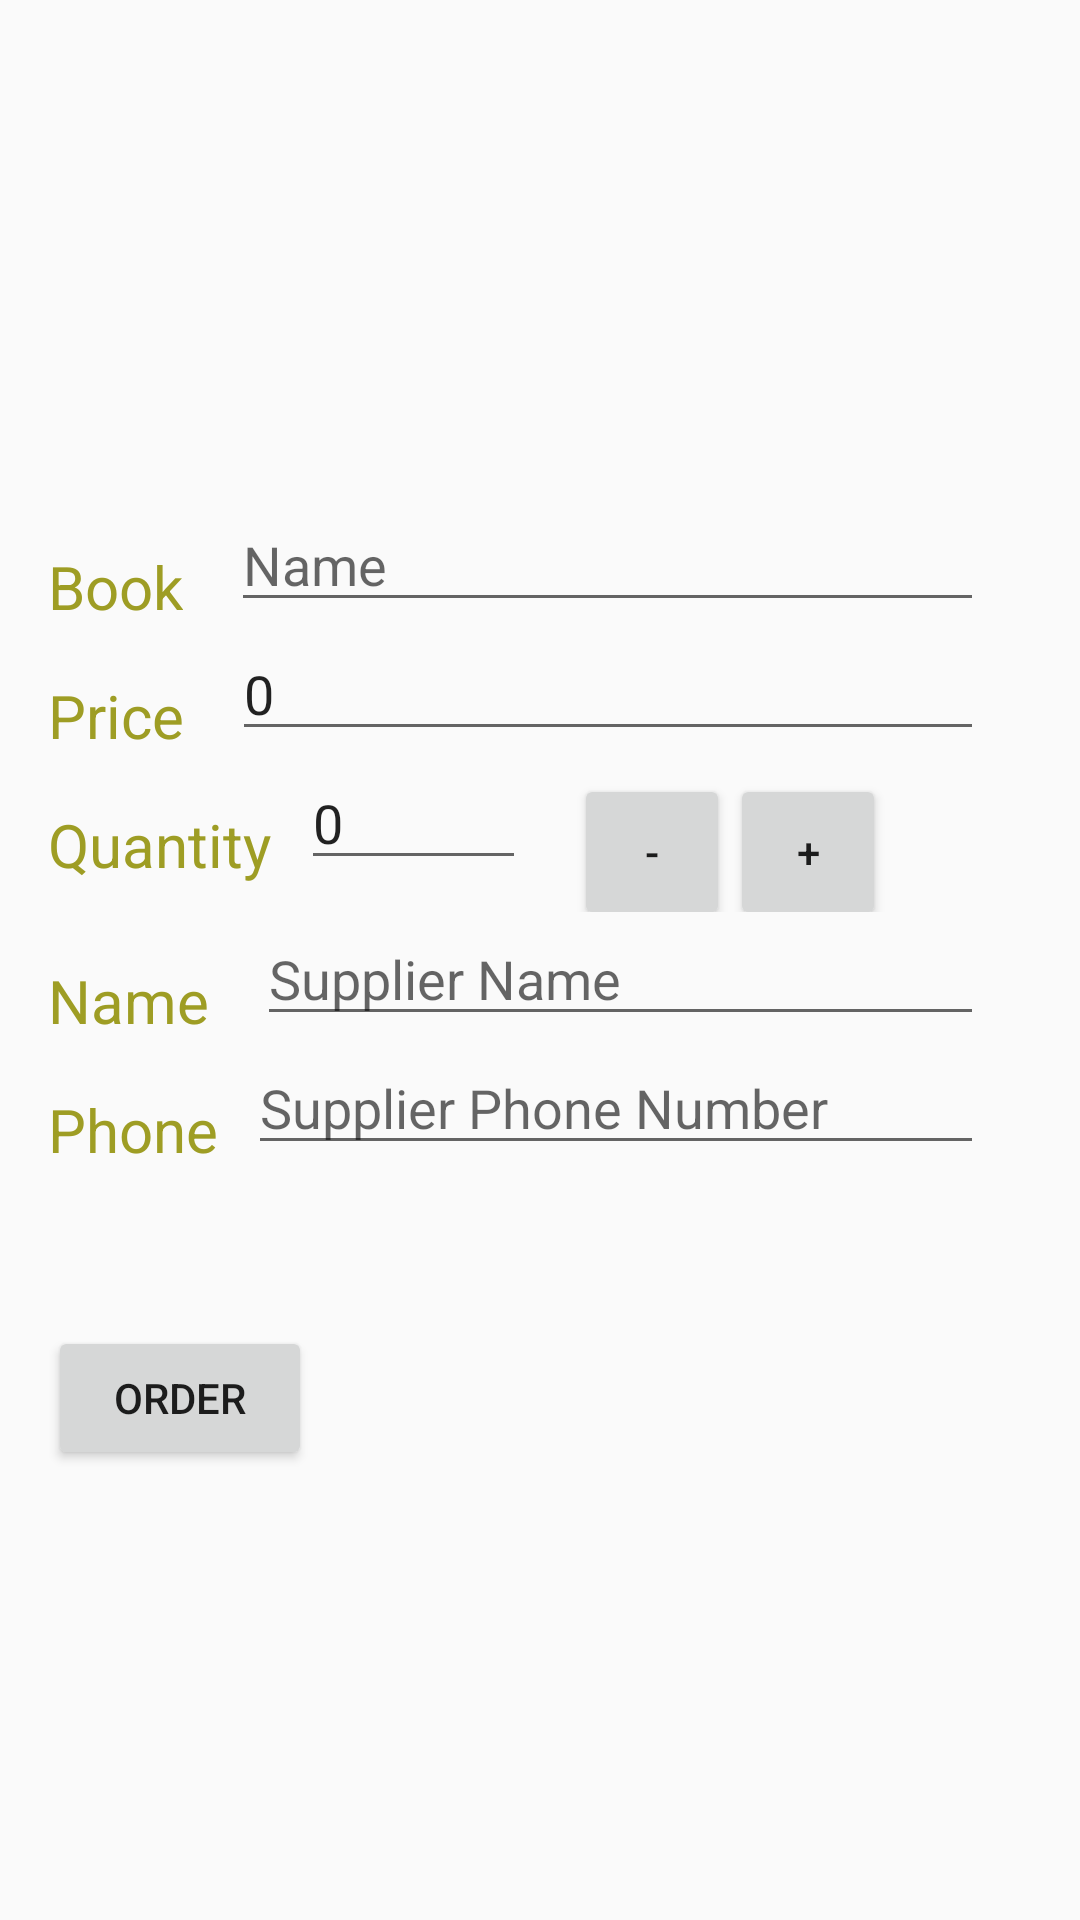

Layout XML and referenced resources for this Android screen:
<!-- AndroidManifest.xml: application theme AppTheme -->
<!-- res/layout/activity_editor.xml -->
<?xml version="1.0" encoding="utf-8"?>
<ScrollView xmlns:android="http://schemas.android.com/apk/res/android"
    xmlns:app="http://schemas.android.com/apk/res-auto"
    xmlns:tools="http://schemas.android.com/tools"
    android:layout_width="match_parent"
    android:layout_height="match_parent"
    tools:context=".EditorActivity">

    <LinearLayout
        android:layout_width="match_parent"
        android:layout_height="wrap_content"
        android:layout_margin="@dimen/margin"
        android:orientation="vertical"
        tools:context=".EditorActivity">

        <ImageView
            android:id="@+id/product_detail_image"
            android:layout_width="match_parent"
            android:layout_height="150dp"
            android:layout_gravity="center_horizontal"
            android:src="@drawable/i_book" />

        <RelativeLayout
            android:layout_width="wrap_content"
            android:layout_height="wrap_content">

            <TextView
                android:id="@+id/head1"
                style="@style/CategoryStyle"
                android:text="@string/book" />

            <EditText
                android:id="@+id/ProdName"
                android:layout_width="wrap_content"
                android:layout_height="wrap_content"
                android:layout_alignParentRight="true"
                android:layout_marginLeft="@dimen/margin"
                android:layout_marginRight="@dimen/margin"
                android:layout_toRightOf="@id/head1"
                android:hint="@string/Name"
                android:inputType="textCapWords" />
        </RelativeLayout>

        <RelativeLayout
            android:layout_width="wrap_content"
            android:layout_height="wrap_content">

            <TextView
                android:id="@+id/head2"
                style="@style/CategoryStyle"
                android:text="@string/price" />

            <EditText
                android:id="@+id/Price"
                android:layout_width="wrap_content"
                android:layout_height="wrap_content"
                android:layout_alignParentRight="true"
                android:layout_marginLeft="@dimen/margin"
                android:layout_marginRight="@dimen/margin"
                android:layout_toRightOf="@id/head2"
                android:hint="@string/price"
                android:inputType="numberDecimal"
                android:text="@string/_0" />
        </RelativeLayout>

        <LinearLayout
            android:layout_width="wrap_content"
            android:layout_height="wrap_content">

            <RelativeLayout
                android:layout_width="wrap_content"
                android:layout_height="wrap_content">

                <TextView
                    android:id="@+id/head3"
                    style="@style/CategoryStyle"
                    android:text="@string/quantity" />

                <EditText
                    android:id="@+id/Quantity"
                    android:layout_width="wrap_content"
                    android:layout_height="wrap_content"
                    android:layout_marginLeft="@dimen/marginleft2"
                    android:layout_marginRight="@dimen/margin"
                    android:layout_toRightOf="@id/head3"
                    android:hint="@string/quantity"
                    android:inputType="numberDecimal"
                    android:text="@string/_0" />
            </RelativeLayout>

            <Button
                android:id="@+id/minus"
                android:layout_width="@dimen/ButtonSize"
                android:layout_height="@dimen/ButtonSize"
                android:onClick="minus"
                android:text="@string/minus" />

            <Button
                android:id="@+id/plus"
                android:layout_width="@dimen/ButtonSize"
                android:layout_height="@dimen/ButtonSize"
                android:onClick="plus"
                android:text="@string/plus" />
        </LinearLayout>

        <RelativeLayout
            android:layout_width="wrap_content"
            android:layout_height="wrap_content">

            <TextView
                android:id="@+id/head4"
                style="@style/CategoryStyle"
                android:text="@string/name" />

            <EditText
                android:id="@+id/SuppName"
                android:layout_width="wrap_content"
                android:layout_height="wrap_content"
                android:layout_alignParentRight="true"
                android:layout_marginLeft="@dimen/margin"
                android:layout_marginRight="@dimen/margin"
                android:layout_toRightOf="@id/head4"
                android:hint="@string/supplier_name"
                android:inputType="textCapWords" />
        </RelativeLayout>

        <RelativeLayout
            android:layout_width="wrap_content"
            android:layout_height="wrap_content"
            android:layout_marginBottom="@dimen/marginleft2">

            <TextView
                android:id="@+id/head5"
                style="@style/CategoryStyle"
                android:paddingBottom="@dimen/marginleft2"
                android:text="@string/phone" />

            <EditText
                android:id="@+id/SupplierPhone"
                android:layout_width="wrap_content"
                android:layout_height="wrap_content"
                android:layout_alignParentRight="true"
                android:layout_marginBottom="@dimen/marginleft2"
                android:layout_marginLeft="@dimen/marginleft2"
                android:layout_marginRight="@dimen/margin"
                android:layout_toRightOf="@id/head5"
                android:hint="@string/supplier_phone_number"
                android:inputType="phone" />
        </RelativeLayout>

        <RelativeLayout
            android:layout_width="wrap_content"
            android:layout_height="wrap_content">

            <Button
                android:id="@+id/order"
                android:layout_width="wrap_content"
                android:layout_height="wrap_content"
                android:layout_marginBottom="@dimen/marginleft"
                android:layout_marginTop="@dimen/marginleft"
                android:onClick="order"
                android:text="@string/order" />
        </RelativeLayout>
    </LinearLayout>
</ScrollView>
<!-- resources referenced by this layout -->
<resources>
  <dimen name="ButtonSize">52dp</dimen>
  <dimen name="margin">16dp</dimen>
  <dimen name="marginleft">32dp</dimen>
  <dimen name="marginleft2">10dp</dimen>
  <string name="Name">Name</string>
  <string name="_0">0</string>
  <string name="book">Book</string>
  <string name="minus">-</string>
  <string name="name">Name</string>
  <string name="order">order</string>
  <string name="phone">Phone</string>
  <string name="plus">+</string>
  <string name="price">Price</string>
  <string name="quantity">Quantity</string>
  <string name="supplier_name">Supplier Name</string>
  <string name="supplier_phone_number">Supplier Phone Number</string>
  <style name="CategoryStyle">
          <item name="android:layout_height">wrap_content</item>
          <item name="android:layout_width">wrap_content</item>
          <item name="android:paddingTop">16dp</item>
          <item name="android:textColor">@color/colorAccent</item>
          <item name="android:textSize">@dimen/textSize</item>
          <item name="android:textAppearance">?android:textAppearanceSmall</item>
      </style>
  <style name="AppTheme" parent="Theme.AppCompat.Light.DarkActionBar">
          
          <item name="colorPrimary">@color/colorPrimary</item>
          <item name="colorPrimaryDark">@color/colorPrimaryDark</item>
          <item name="colorAccent">@color/colorAccent</item>
      </style>
  <color name="colorAccent">#9E9D24</color>
  <dimen name="textSize">20sp</dimen>
  <color name="colorPrimary">#9E9D24</color>
  <color name="colorPrimaryDark">#827717</color>
</resources>
